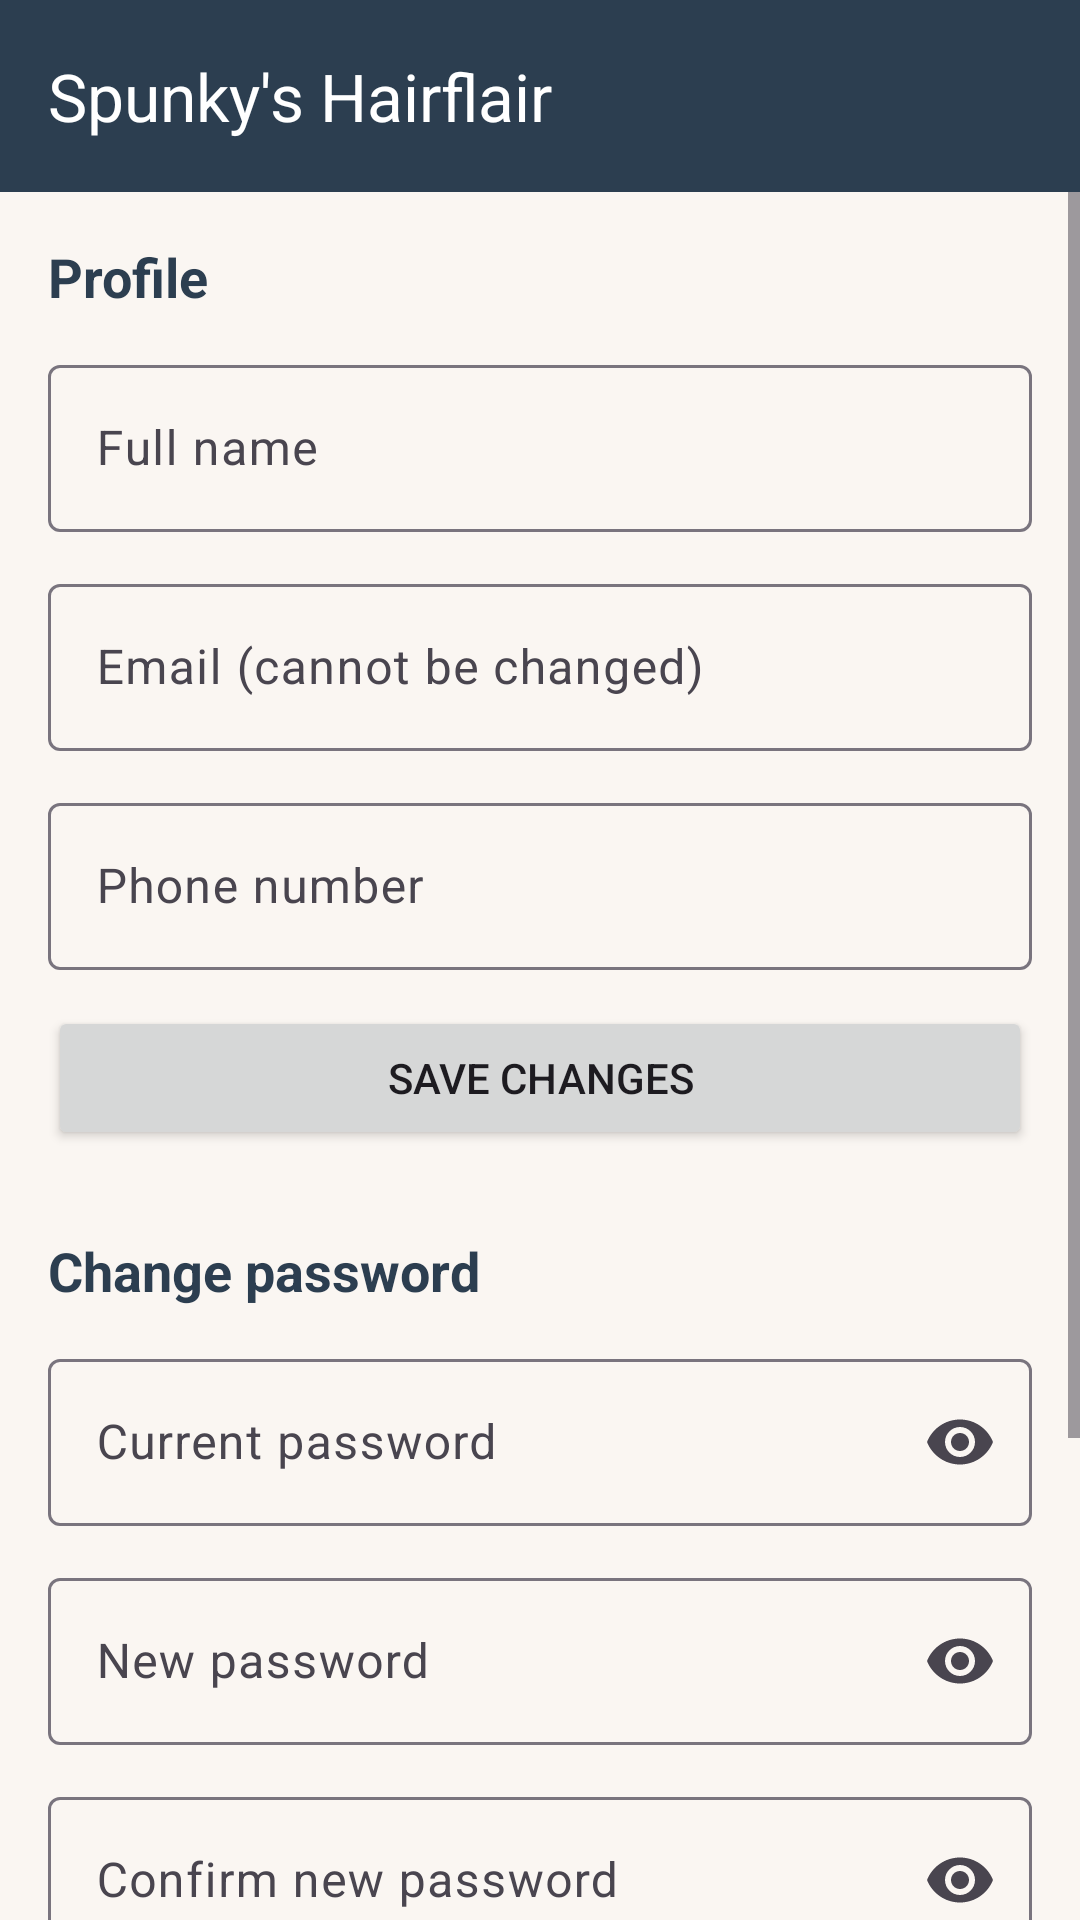

Produce the Android XML layout that renders to this screen, including the resource entries it uses.
<!-- AndroidManifest.xml: application theme Theme.Spunky -->
<!-- res/layout/activity_settings.xml -->
<?xml version="1.0" encoding="utf-8"?>
<LinearLayout xmlns:android="http://schemas.android.com/apk/res/android" xmlns:app="http://schemas.android.com/apk/res-auto"
    android:layout_width="match_parent"
    android:layout_height="match_parent"
    android:background="@color/light"
    android:orientation="vertical">

    <com.google.android.material.appbar.MaterialToolbar
        android:id="@+id/toolbar"
        android:layout_width="match_parent"
        android:layout_height="?attr/actionBarSize"
        android:background="@color/secondary"
        android:theme="@style/ThemeOverlay.AppCompat.Dark.ActionBar"
        app:title="@string/app_name"
        app:titleTextColor="@color/white" />

    <ScrollView
        android:layout_width="match_parent"
        android:layout_height="match_parent">

        <LinearLayout
            android:layout_width="match_parent"
            android:layout_height="wrap_content"
            android:orientation="vertical"
            android:padding="16dp">

            <TextView
                android:layout_width="wrap_content"
                android:layout_height="wrap_content"
                android:text="Profile"
                android:textColor="@color/secondary"
                android:textSize="18sp"
                android:textStyle="bold" />

        <com.google.android.material.textfield.TextInputLayout
            android:id="@+id/nameLayout"
            style="@style/Widget.Material3.TextInputLayout.OutlinedBox"
            android:layout_width="match_parent"
            android:layout_height="wrap_content"
            android:layout_marginTop="12dp"
            android:hint="Full name">

            <com.google.android.material.textfield.TextInputEditText
                android:id="@+id/nameInput"
                android:layout_width="match_parent"
                android:layout_height="wrap_content"
                android:inputType="textPersonName" />
        </com.google.android.material.textfield.TextInputLayout>

        <com.google.android.material.textfield.TextInputLayout
            style="@style/Widget.Material3.TextInputLayout.OutlinedBox"
            android:layout_width="match_parent"
            android:layout_height="wrap_content"
            android:layout_marginTop="12dp"
            android:hint="Email (cannot be changed)">

            <com.google.android.material.textfield.TextInputEditText
                android:id="@+id/emailInput"
                android:layout_width="match_parent"
                android:layout_height="wrap_content"
                android:enabled="false"
                android:inputType="textEmailAddress" />
        </com.google.android.material.textfield.TextInputLayout>

        <com.google.android.material.textfield.TextInputLayout
            android:id="@+id/phoneLayout"
            style="@style/Widget.Material3.TextInputLayout.OutlinedBox"
            android:layout_width="match_parent"
            android:layout_height="wrap_content"
            android:layout_marginTop="12dp"
            android:hint="Phone number">

            <com.google.android.material.textfield.TextInputEditText
                android:id="@+id/phoneInput"
                android:layout_width="match_parent"
                android:layout_height="wrap_content"
                android:inputType="phone" />
        </com.google.android.material.textfield.TextInputLayout>

            <Button
                android:id="@+id/saveProfileButton"
                android:layout_width="match_parent"
                android:layout_height="wrap_content"
                android:layout_marginTop="12dp"
                android:text="Save changes" />

            <TextView
                android:layout_width="wrap_content"
                android:layout_height="wrap_content"
                android:layout_marginTop="28dp"
                android:text="Change password"
                android:textColor="@color/secondary"
                android:textSize="18sp"
                android:textStyle="bold" />

        <com.google.android.material.textfield.TextInputLayout
            android:id="@+id/currentLayout"
            style="@style/Widget.Material3.TextInputLayout.OutlinedBox"
            android:layout_width="match_parent"
            android:layout_height="wrap_content"
            android:layout_marginTop="12dp"
            android:hint="Current password"
            app:endIconMode="password_toggle">

            <com.google.android.material.textfield.TextInputEditText
                android:id="@+id/currentInput"
                android:layout_width="match_parent"
                android:layout_height="wrap_content"
                android:inputType="textPassword" />
        </com.google.android.material.textfield.TextInputLayout>

        <com.google.android.material.textfield.TextInputLayout
            android:id="@+id/newLayout"
            style="@style/Widget.Material3.TextInputLayout.OutlinedBox"
            android:layout_width="match_parent"
            android:layout_height="wrap_content"
            android:layout_marginTop="12dp"
            android:hint="New password"
            app:endIconMode="password_toggle">

            <com.google.android.material.textfield.TextInputEditText
                android:id="@+id/newInput"
                android:layout_width="match_parent"
                android:layout_height="wrap_content"
                android:inputType="textPassword" />
        </com.google.android.material.textfield.TextInputLayout>

        <com.google.android.material.textfield.TextInputLayout
            android:id="@+id/confirmLayout"
            style="@style/Widget.Material3.TextInputLayout.OutlinedBox"
            android:layout_width="match_parent"
            android:layout_height="wrap_content"
            android:layout_marginTop="12dp"
            android:hint="Confirm new password"
            app:endIconMode="password_toggle">

            <com.google.android.material.textfield.TextInputEditText
                android:id="@+id/confirmInput"
                android:layout_width="match_parent"
                android:layout_height="wrap_content"
                android:inputType="textPassword" />
        </com.google.android.material.textfield.TextInputLayout>

            <Button
                android:id="@+id/changePasswordButton"
                android:layout_width="match_parent"
                android:layout_height="wrap_content"
                android:layout_marginTop="12dp"
                android:text="Update password" />

            <Button
                android:id="@+id/deleteAccountButton"
                style="@style/Widget.Material3.Button.TextButton"
                android:layout_width="match_parent"
                android:layout_height="wrap_content"
                android:layout_marginTop="28dp"
                android:text="Delete my account"
                android:textColor="@color/danger" />

            <Button
                android:id="@+id/logoutButton"
                style="@style/Widget.Material3.Button.OutlinedButton"
                android:layout_width="match_parent"
                android:layout_height="wrap_content"
                android:layout_marginTop="8dp"
                android:text="Log out"
                android:textColor="@color/danger" />
        </LinearLayout>
    </ScrollView>
</LinearLayout>
<!-- resources referenced by this layout -->
<resources>
  <color name="danger">#DC3545</color>
  <color name="light">#FAF6F2</color>
  <color name="secondary">#2C3E50</color>
  <color name="white">#FFFFFF</color>
  <string name="app_name">Spunky\'s Hairflair</string>
  <style name="Theme.Spunky" parent="Theme.Material3.Light.NoActionBar">
          <item name="colorPrimary">@color/primary</item>
          <item name="colorOnPrimary">@color/white</item>
          <item name="colorPrimaryContainer">@color/primary_light</item>
          <item name="colorOnPrimaryContainer">@color/primary_dark</item>
          <item name="colorSecondary">@color/secondary</item>
          <item name="colorOnSecondary">@color/white</item>
          <item name="colorSecondaryContainer">@color/primary_light</item>
          <item name="colorOnSecondaryContainer">@color/primary_dark</item>
          <item name="android:colorBackground">@color/light</item>
          <item name="colorSurface">@color/white</item>
          <item name="android:windowBackground">@color/light</item>
      </style>
  <color name="primary">#C17A5B</color>
  <color name="primary_light">#F5E6DE</color>
  <color name="primary_dark">#A05A3C</color>
</resources>
